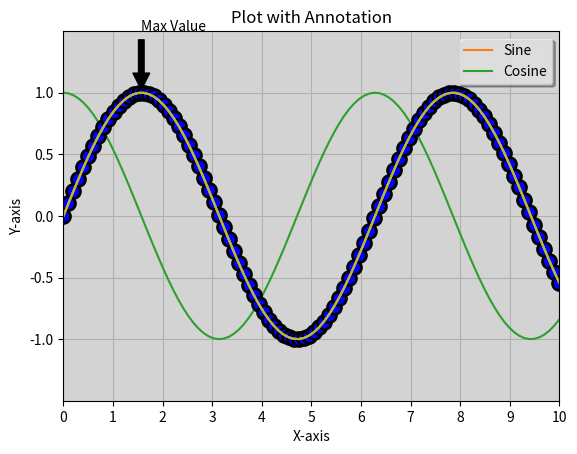

Python code for this plot:
import matplotlib.pyplot as plt
import numpy as np

# create sample data
x = np.linspace(0, 10, 100)
y = np.sin(x)

# plot data
plt.plot(x, y)
plt.title('Customized Line Plot')
plt.xlabel('Time')
plt.ylabel('Amplitude')
plt.show()

y1 = np.sin(x)
y2 = np.cos(x)

# plot data
plt.plot(x, y1, label='Sine')
plt.plot(x, y2, label='Cosine')
plt.title('Plot with Legend')
plt.xlabel('X-axis')
plt.ylabel('Y-axis')
plt.legend(loc='upper right', fontsize='medium', shadow=True, fancybox=True, framealpha=0.7)
plt.show()

plt.plot(x, y, color='red', linestyle='--', marker='o')
plt.title('Styled Line Plot')
plt.xlabel('X-axis')
plt.ylabel('Y-axis')
plt.show()

plt.plot(x, y, marker='o', markersize=10, markerfacecolor='blue', markeredgewidth=2, markeredgecolor='black')
plt.title('Plot with Custom Markers')
plt.xlabel('X-axis')
plt.ylabel('Y-axis')
plt.show()

plt.plot(x, y)
plt.xlim(0, 10)
plt.ylim(-1.5, 1.5)
plt.xlabel('X-axis')
plt.ylabel('Y-axis')
plt.show()

plt.plot(x, y)
plt.xticks(np.arange(0, 11, 1))
plt.yticks(np.arange(-1, 1.5, 0.5))
plt.title('Plot with Custom Ticks')
plt.xlabel('X-axis')
plt.ylabel('Y-axis')
plt.show()

plt.plot(x, y)
plt.grid(True)
plt.title('Plot with Grid Lines')
plt.xlabel('X-axis')
plt.ylabel('Y-axis')
plt.show()

plt.plot(x, y)
plt.gca().set_facecolor('lightgray')
plt.title('Plot with Custom Background')
plt.xlabel('X-axis')
plt.ylabel('Y-axis')
plt.show()

plt.plot(x, y)
plt.annotate('Max Value', xy=(np.pi/2, 1), xytext=(np.pi/2, 1.5), arrowprops=dict(facecolor='black', shrink=0.05))
plt.title('Plot with Annotation')
plt.xlabel('X-axis')
plt.ylabel('Y-axis')
plt.show()